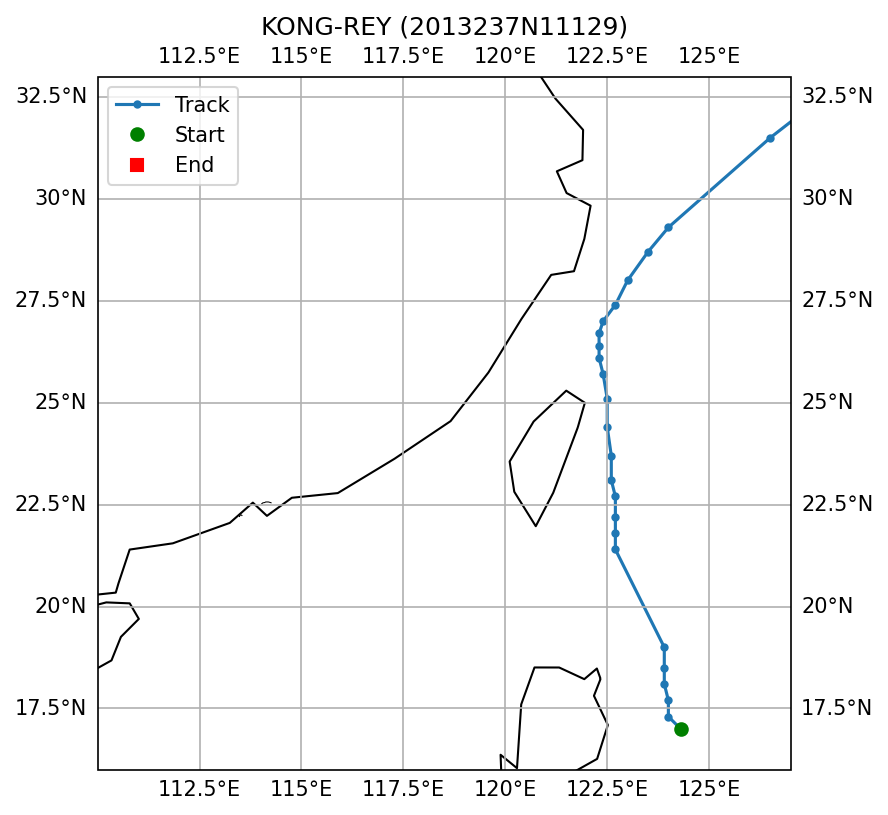

Source data for this figure (header and first rows):
SID, NAME, ISO_TIME, LAT, LON, DIST2LAND, USA_WIND, USA_PRES, USA_R34_NE, USA_R34_SE, USA_R34_SW, USA_R34_NW, USA_RMW, CMA_CAT
2013237N11129, KONG-REY, 2013-08-26 12:00:00, 17.0, 124.3, 191, 30.0, 1000, , , , , 40.0, 2
2013237N11129, KONG-REY, 2013-08-26 15:00:00, 17.3, 124.0, 162, 33.0, 998.0, , , , , 43.0, 2
2013237N11129, KONG-REY, 2013-08-26 18:00:00, 17.7, 124.0, 175, 35.0, 996.0, , , , , 45.0, 2
2013237N11129, KONG-REY, 2013-08-26 21:00:00, 18.1, 123.9, 170, 38.0, 995.0, , , , , 43.0, 2
2013237N11129, KONG-REY, 2013-08-27 00:00:00, 18.5, 123.9, 169, 40.0, 993.0, 25, 25, 25, 25, 40.0, 2
2013237N11129, KONG-REY, 2013-08-27 03:00:00, 19.0, 123.9, 181, 40.0, 993.0, 28, 25, 25, 28, 35.0, 2
2013237N11129, KONG-REY, 2013-08-28 03:00:00, 21.4, 122.7, 194, 48.0, 987.0, 45, 40, 40, 40, 30.0, 3
2013237N11129, KONG-REY, 2013-08-28 06:00:00, 21.8, 122.7, 186, 50.0, 985.0, 45, 40, 40, 40, 30.0, 3
2013237N11129, KONG-REY, 2013-08-28 09:00:00, 22.2, 122.7, 167, 50.0, 985.0, 48, 53, 43, 45, 30.0, 3
2013237N11129, KONG-REY, 2013-08-28 12:00:00, 22.7, 122.7, 140, 50.0, 985.0, 50, 65, 45, 50, 30.0, 3
2013237N11129, KONG-REY, 2013-08-28 15:00:00, 23.1, 122.6, 122, 50.0, 985.0, 50, 65, 45, 50, 30.0, 3
2013237N11129, KONG-REY, 2013-08-28 18:00:00, 23.7, 122.6, 111, 50.0, 985.0, 50, 65, 45, 50, 30.0, 3
2013237N11129, KONG-REY, 2013-08-28 21:00:00, 24.4, 122.5, 61, 48.0, 987.0, 50, 65, 45, 50, 30.0, 3
2013237N11129, KONG-REY, 2013-08-29 00:00:00, 25.1, 122.5, 51, 45.0, 989.0, 50, 65, 45, 50, 30.0, 2
2013237N11129, KONG-REY, 2013-08-29 03:00:00, 25.7, 122.4, 87, 43.0, 991.0, 45, 50, 40, 45, 30.0, 2
2013237N11129, KONG-REY, 2013-08-29 06:00:00, 26.1, 122.3, 122, 40.0, 993.0, 40, 35, 35, 40, 30.0, 2
2013237N11129, KONG-REY, 2013-08-29 09:00:00, 26.4, 122.3, 151, 40.0, 993.0, 38, 33, 33, 38, 30.0, 2
2013237N11129, KONG-REY, 2013-08-29 12:00:00, 26.7, 122.3, 181, 40.0, 993.0, 35, 30, 30, 35, 30.0, 2
2013237N11129, KONG-REY, 2013-08-29 15:00:00, 27.0, 122.4, 163, 38.0, 995.0, 35, 30, 30, 35, 30.0, 2
2013237N11129, KONG-REY, 2013-08-29 18:00:00, 27.4, 122.7, 147, 35.0, 996.0, 35, 30, 30, 35, 30.0, 2
2013237N11129, KONG-REY, 2013-08-29 21:00:00, 28.0, 123.0, 141, 35.0, 996.0, 35, 30, 30, 35, 30.0, 2
2013237N11129, KONG-REY, 2013-08-30 00:00:00, 28.7, 123.5, 156, 35.0, 996.0, 35, 30, 30, 35, 30.0, 2
2013237N11129, KONG-REY, 2013-08-30 03:00:00, 29.3, 124.0, 194, 33.0, 998.0, , , , , 30.0, 2
2013237N11129, KONG-REY, 2013-08-30 15:00:00, 31.5, 126.5, 189, 30.0, 1000, , , , , 35.0, 2
2013237N11129, KONG-REY, 2013-08-30 18:00:00, 32.2, 127.4, 134, 30.0, 1000, , , , , 40.0, 9
2013237N11129, KONG-REY, 2013-08-30 21:00:00, 33.0, 128.4, 112, 30.0, 1000, , , , , 40.0, 9
2013237N11129, KONG-REY, 2013-08-31 00:00:00, 33.5, 129.6, 22, 30.0, 1000, , , , , 40.0, 9
